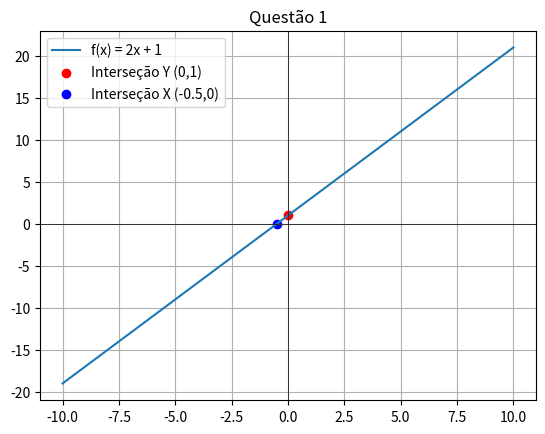

Recreate this plot in Python.
from matplotlib.pyplot import *
from numpy import *

x = linspace(-10, 10, 100)
y = 2 * x + 1

plot(x, y, label="f(x) = 2x + 1")
scatter(0, 1, color='red', label="Interseção Y (0,1)")
scatter(-0.5, 0, color='blue', label="Interseção X (-0.5,0)")
axhline(0, color='black', linewidth=0.5)
axvline(0, color='black', linewidth=0.5)
title("Questão 1")
grid()
legend()
show()